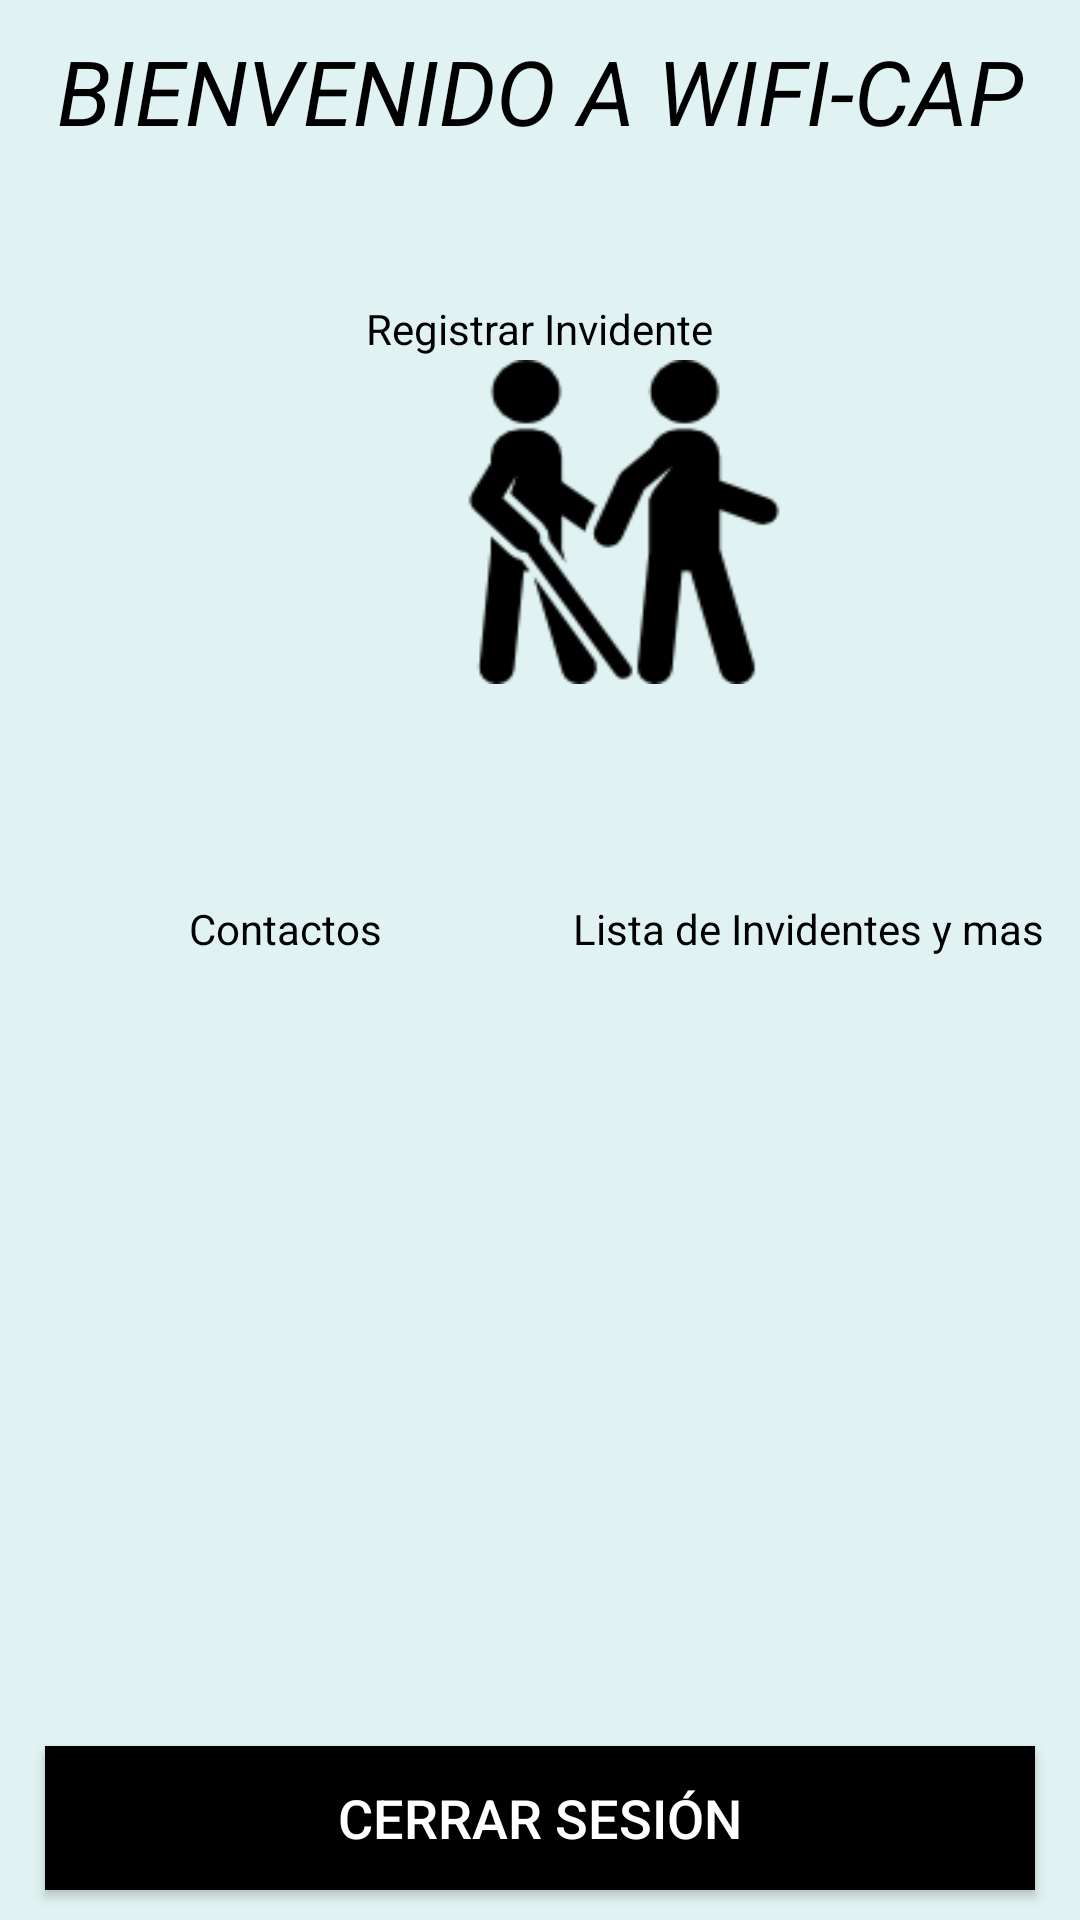

Reconstruct the res/layout file that produces this screen, plus the resources it refers to.
<!-- AndroidManifest.xml: application theme AppTheme -->
<!-- res/layout/activity_principal.xml -->
<?xml version="1.0" encoding="utf-8"?>
<RelativeLayout xmlns:android="http://schemas.android.com/apk/res/android"
    xmlns:app="http://schemas.android.com/apk/res-auto"
    xmlns:tools="http://schemas.android.com/tools"
    android:layout_width="match_parent"
    android:layout_height="match_parent"
    android:background="@color/verdemedio"
    tools:context=".PrincipalActivity">

    <FrameLayout
        android:layout_width="match_parent"
        android:layout_height="match_parent">

        <TextView
            android:id="@+id/textView"
            android:layout_width="match_parent"
            android:layout_height="wrap_content"
            android:text="BIENVENIDO A WIFI-CAP"
            android:textAlignment="center"
            android:textColor="@color/negro"
            android:textSize="30sp"
            android:layout_marginTop="10dp"
            android:textStyle="italic" />


        <TextView
            android:layout_width="wrap_content"
            android:layout_height="wrap_content"
            android:layout_gravity="center|top"
            android:layout_marginTop="100dp"
            android:text="Registrar Invidente"
            android:textColor="@color/negro" />

        <ImageButton
            android:id="@+id/registro"
            android:layout_width="116dp"
            android:layout_height="108dp"
            android:layout_marginStart="150dp"
            android:layout_marginTop="120dp"
            android:layout_marginEnd="30dp"
            android:layout_marginBottom="458dp"
            android:background="@drawable/invalido" />

        <TextView
            android:layout_width="wrap_content"
            android:layout_height="wrap_content"
            android:layout_gravity="center|top"
            android:layout_marginTop="300dp"
            android:layout_marginEnd="-90dp"
            android:text="Lista de Invidentes y mas"

            android:textColor="@color/negro" />

        <ImageButton
            android:id="@+id/status"
            android:layout_width="126dp"
            android:layout_height="123dp"
            android:layout_gravity="center|right"
            android:layout_marginTop="90dp"
            android:layout_marginEnd="50dp"
            android:background="@drawable/mas_opciones" />

        <TextView
            android:layout_width="174dp"
            android:layout_height="wrap_content"
            android:layout_gravity="center|top"
            android:layout_marginTop="300dp"
            android:layout_marginEnd="85dp"
            android:text="Contactos"
            android:textAlignment="center"
            android:textColor="@color/negro" />

        <ImageButton
            android:id="@+id/contactos"
            android:layout_width="129dp"
            android:layout_height="121dp"
            android:layout_gravity="center|left"
            android:layout_marginStart="65dp"
            android:layout_marginTop="90dp"
            android:background="@drawable/contactos" />

        <Button
            android:id="@+id/btnCerrar"
            android:layout_width="match_parent"
            android:layout_height="wrap_content"
            android:layout_gravity="bottom"
            android:layout_marginLeft="15dp"
            android:layout_marginTop="30dp"
            android:layout_marginRight="15dp"
            android:layout_marginBottom="10dp"
            android:background="#1976d2"
            android:backgroundTint="@color/negro"
            android:text="Cerrar Sesión"
            android:textColor="#FFF"
            android:textSize="18sp" />
    </FrameLayout>

</RelativeLayout>
<!-- resources referenced by this layout -->
<resources>
  <color name="negro">#000000</color>
  <color name="verdemedio">#E0F2F1</color>
  <!-- drawable invalido: png bitmap (drawable-v21, 3916 bytes) -->
</resources>
